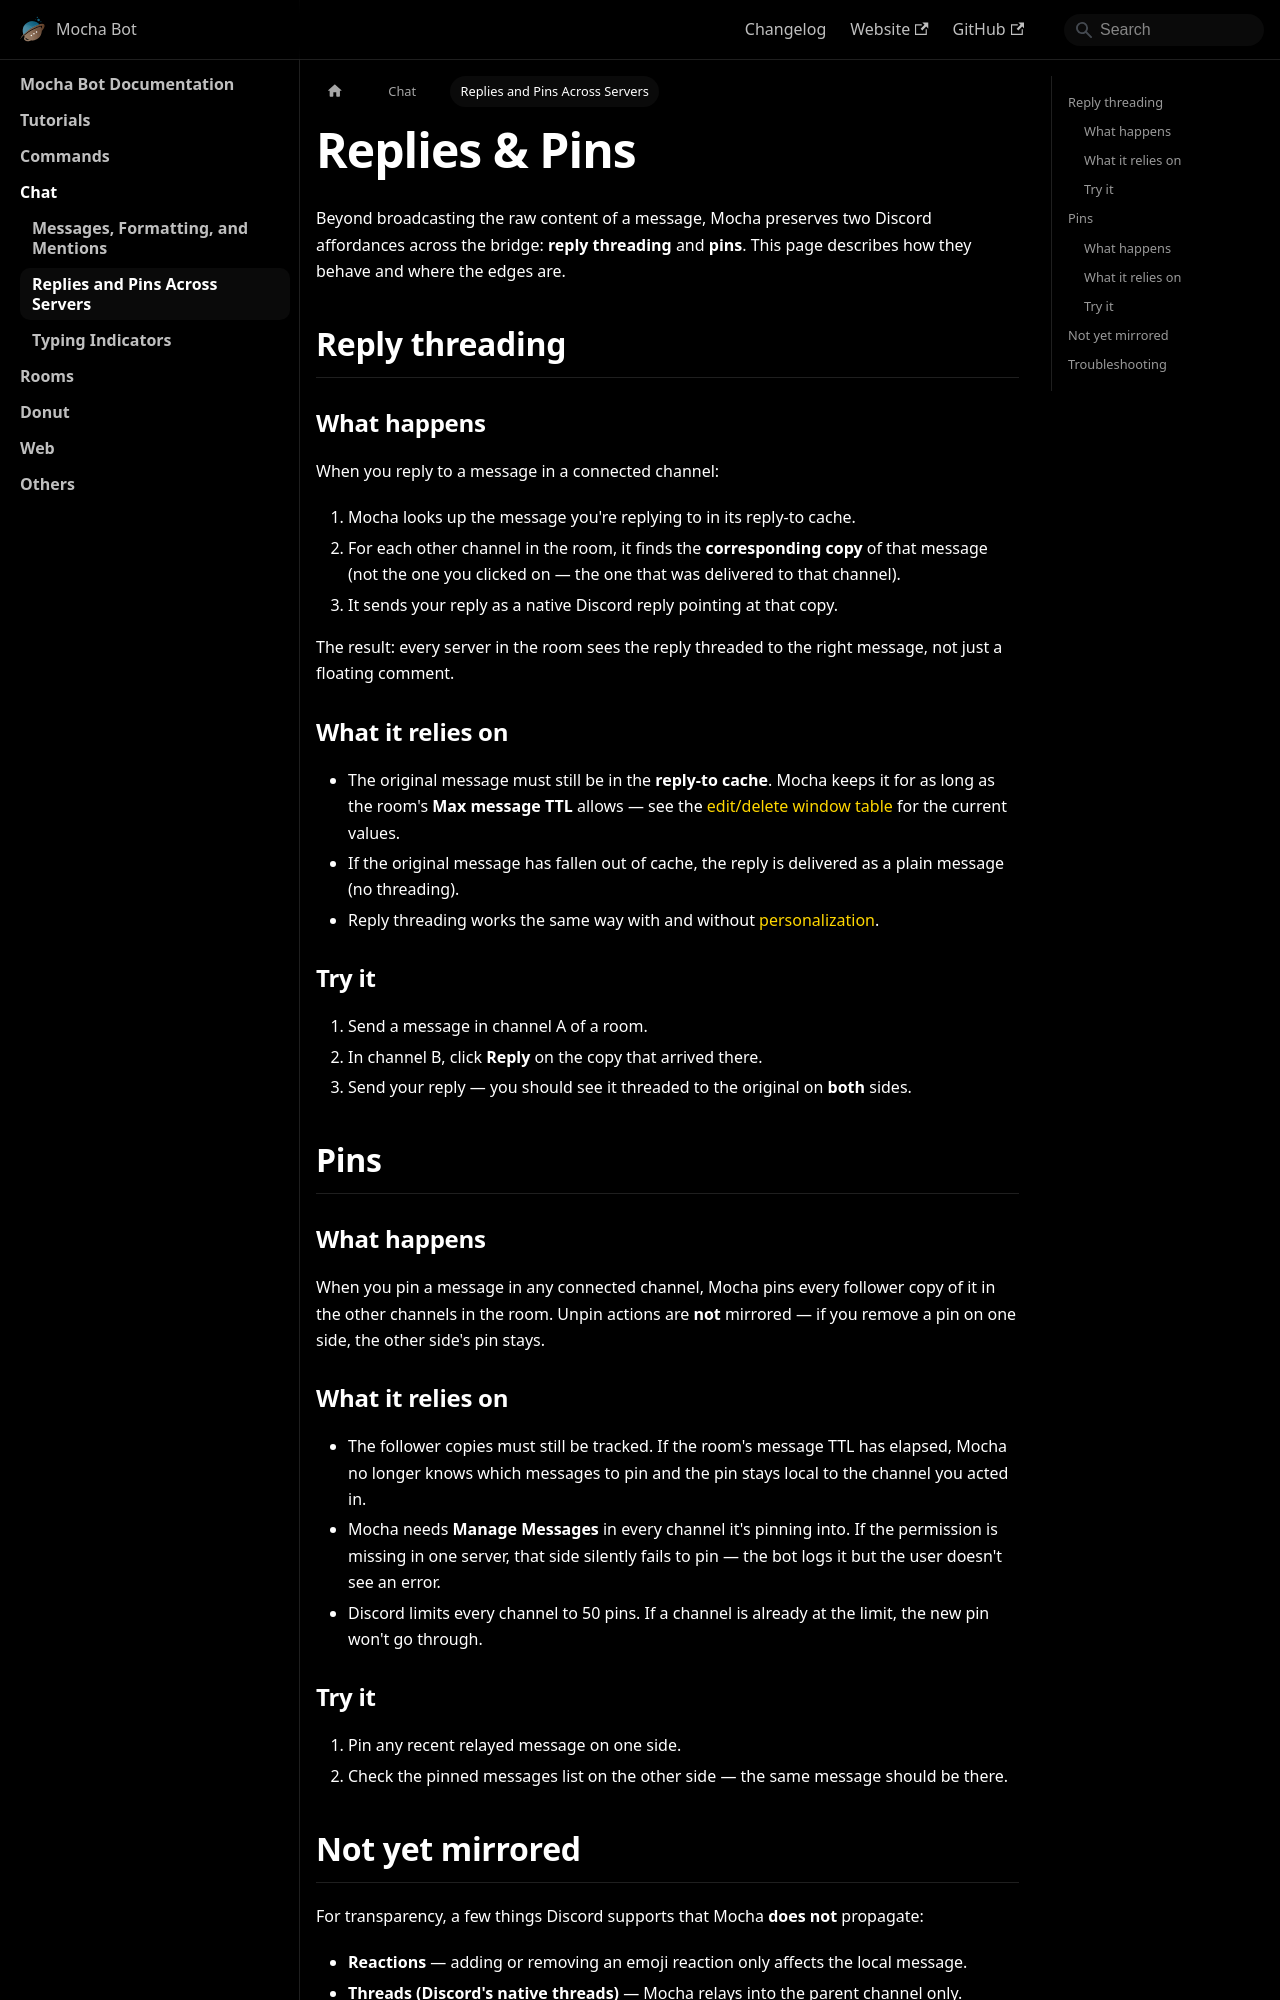

repository: mocha-bot/docs · page: chat/reactions-replies.html · generator: docusaurus

---
sidebar_position: 2
title: Replies and Pins Across Servers
description: How Mocha mirrors Discord replies with correct threading and pin actions across every channel in a room, plus the caveats around cache TTL and permissions.
keywords:
  - discord reply threading
  - pinned messages
  - mocha replies
  - cross-server replies
---

# Replies & Pins

Beyond broadcasting the raw content of a message, Mocha preserves two Discord affordances across the bridge: **reply threading** and **pins**. This page describes how they behave and where the edges are.

## Reply threading

### What happens

When you reply to a message in a connected channel:

1. Mocha looks up the message you're replying to in its reply-to cache.
2. For each other channel in the room, it finds the **corresponding copy** of that message (not the one you clicked on — the one that was delivered to that channel).
3. It sends your reply as a native Discord reply pointing at that copy.

The result: every server in the room sees the reply threaded to the right message, not just a floating comment.

### What it relies on

- The original message must still be in the **reply-to cache**. Mocha keeps it for as long as the room's **Max message TTL** allows — see the [edit/delete window table](/chat/messages#edit-message) for the current values.
- If the original message has fallen out of cache, the reply is delivered as a plain message (no threading).
- Reply threading works the same way with and without [personalization](/rooms/personalization).

### Try it

1. Send a message in channel A of a room.
2. In channel B, click **Reply** on the copy that arrived there.
3. Send your reply — you should see it threaded to the original on **both** sides.

## Pins

### What happens

When you pin a message in any connected channel, Mocha pins every follower copy of it in the other channels in the room. Unpin actions are **not** mirrored — if you remove a pin on one side, the other side's pin stays.

### What it relies on

- The follower copies must still be tracked. If the room's message TTL has elapsed, Mocha no longer knows which messages to pin and the pin stays local to the channel you acted in.
- Mocha needs **Manage Messages** in every channel it's pinning into. If the permission is missing in one server, that side silently fails to pin — the bot logs it but the user doesn't see an error.
- Discord limits every channel to 50 pins. If a channel is already at the limit, the new pin won't go through.
